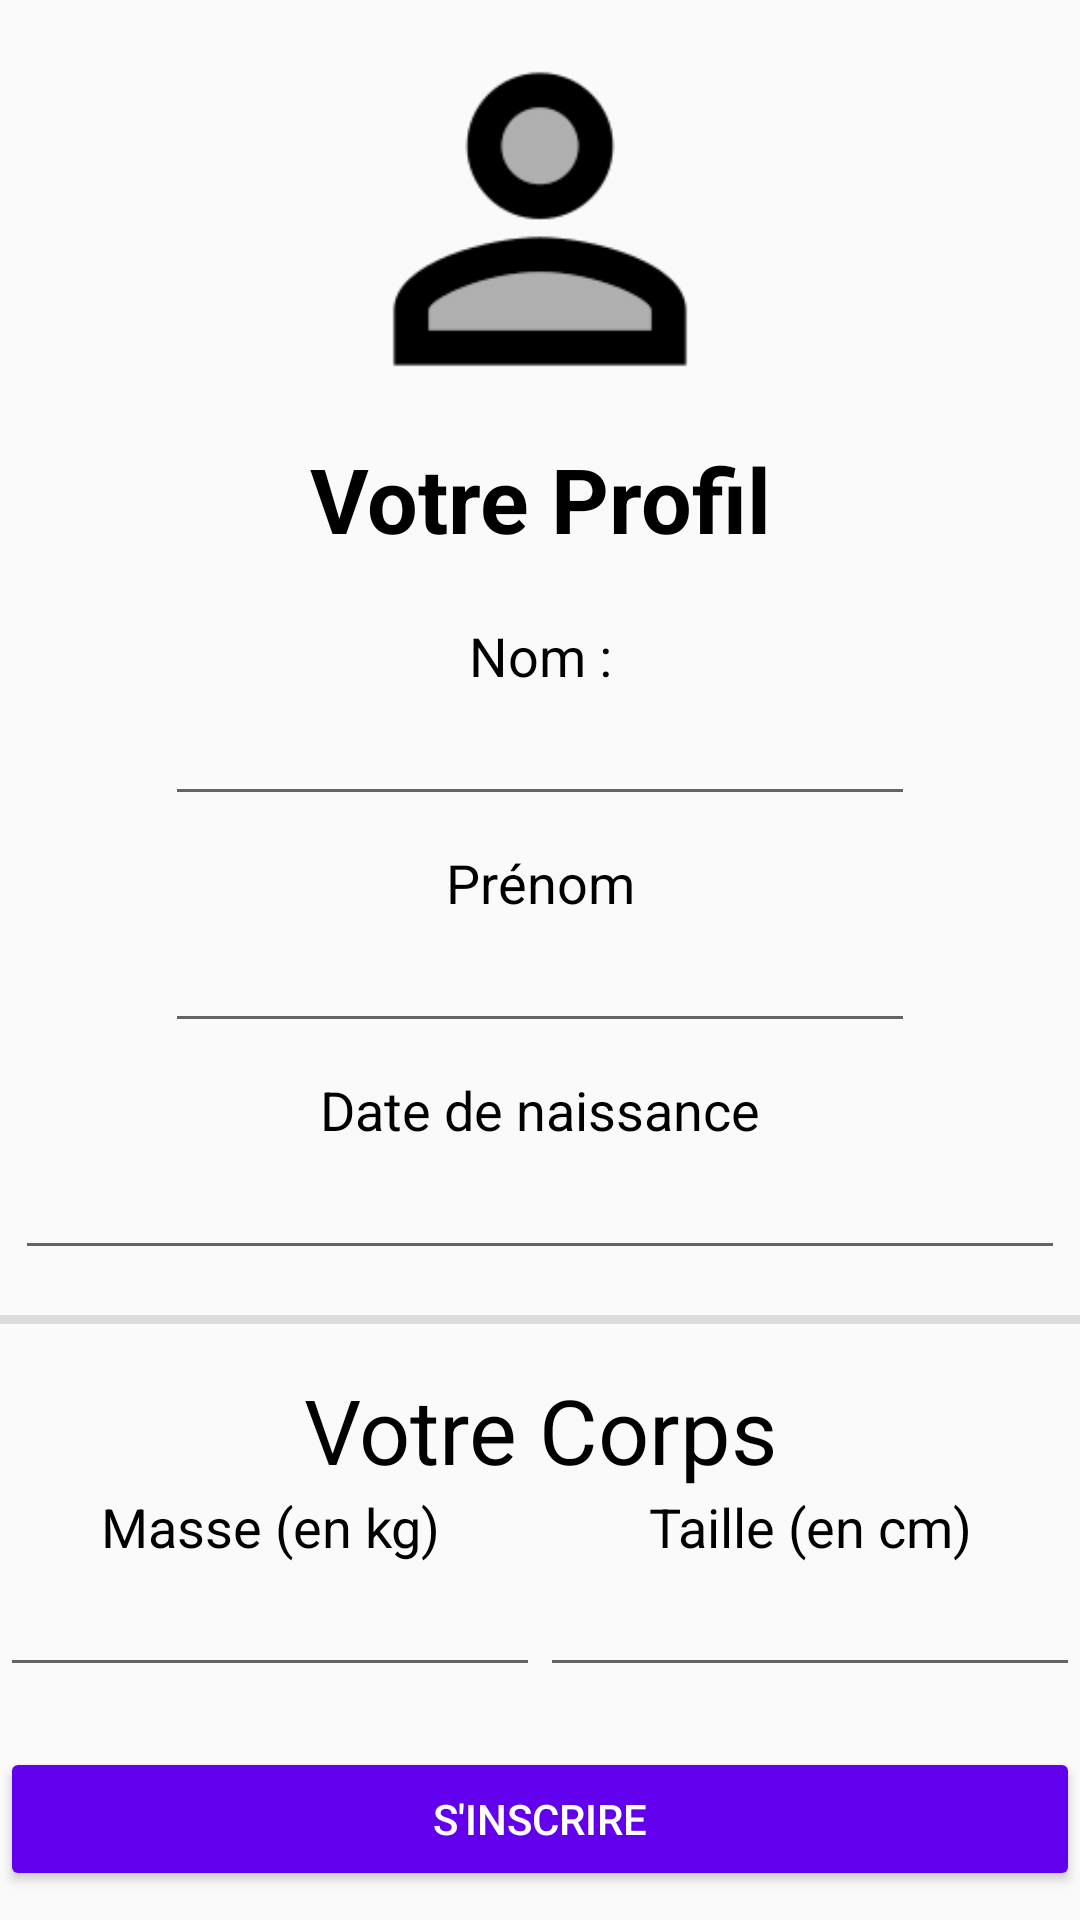

Layout XML and referenced resources for this Android screen:
<!-- AndroidManifest.xml: application theme AppTheme -->
<!-- res/layout/registration_activity.xml -->
<?xml version="1.0" encoding="utf-8"?>
<ScrollView xmlns:android="http://schemas.android.com/apk/res/android"
    xmlns:app="http://schemas.android.com/apk/res-auto"
    xmlns:tools="http://schemas.android.com/tools"
    android:layout_width="match_parent"
    android:layout_height="match_parent"
    tools:context=".RegistrationActivity">

    <LinearLayout
        android:layout_width="match_parent"
        android:layout_height="wrap_content"
        android:gravity="center"
        android:orientation="vertical">

        <ImageView
            android:id="@+id/imageView"
            android:layout_width="match_parent"
            android:layout_height="146dp"
            app:srcCompat="@drawable/perso_inscription" />

        <TextView
            android:id="@+id/profil"
            android:layout_width="match_parent"
            android:layout_height="wrap_content"
            android:text="Votre Profil"
            android:textAlignment="center"
            android:textColor="@android:color/black"
            android:textSize="30sp"
            android:textStyle="bold" />

        <Space
            android:layout_width="match_parent"
            android:layout_height="20dp" />

        <TextView
            android:id="@+id/textView4"
            android:layout_width="match_parent"
            android:layout_height="wrap_content"
            android:text="Nom :"
            android:textAlignment="center"
            android:textColor="@android:color/black"
            android:textSize="18sp" />

        <EditText
            android:id="@+id/editText_name"
            android:layout_width="250dp"
            android:layout_height="wrap_content"
            android:ems="10"
            android:inputType="textPersonName"
            android:textAlignment="center" />

        <Space
            android:layout_width="match_parent"
            android:layout_height="10dp" />

        <TextView
            android:id="@+id/textView6"
            android:layout_width="match_parent"
            android:layout_height="wrap_content"
            android:text="Prénom"
            android:textAlignment="center"
            android:textColor="@android:color/black"
            android:textSize="18sp" />

        <EditText
            android:id="@+id/editText_surname"
            android:layout_width="250dp"
            android:layout_height="wrap_content"
            android:ems="10"
            android:inputType="textPersonName"
            android:textAlignment="center" />

        <Space
            android:layout_width="match_parent"
            android:layout_height="10dp" />

        <TextView
            android:id="@+id/textView8"
            android:layout_width="match_parent"
            android:layout_height="wrap_content"
            android:text="Date de naissance"
            android:textAlignment="center"
            android:textColor="@android:color/black"
            android:textSize="18sp" />

        <EditText
            android:id="@+id/editText_date_naissance"
            android:layout_width="350dp"
            android:layout_height="wrap_content"
            android:ems="10"
            android:inputType="date"
            android:textAlignment="center" />

        <Space
            android:layout_width="match_parent"
            android:layout_height="15dp" />

        <View
            android:id="@+id/divider"
            android:layout_width="match_parent"
            android:layout_height="3dp"
            android:background="?android:attr/listDivider" />

        <Space
            android:layout_width="match_parent"
            android:layout_height="15dp" />

        <TextView
            android:id="@+id/textView20"
            android:layout_width="match_parent"
            android:layout_height="wrap_content"
            android:text="Votre Corps"
            android:textAlignment="center"
            android:textColor="@android:color/black"
            android:textSize="30sp" />

        <LinearLayout
            android:layout_width="match_parent"
            android:layout_height="match_parent"
            android:orientation="horizontal">

            <LinearLayout
                android:layout_width="match_parent"
                android:layout_height="match_parent"
                android:layout_weight="1"
                android:gravity="center"
                android:orientation="vertical">

                <TextView
                    android:id="@+id/textView16"
                    android:layout_width="match_parent"
                    android:layout_height="wrap_content"
                    android:text="Masse (en kg)"
                    android:textAlignment="center"
                    android:textColor="@android:color/black"
                    android:textSize="18sp" />

                <EditText
                    android:id="@+id/editText_masse"
                    android:layout_width="180dp"
                    android:layout_height="wrap_content"
                    android:ems="10"
                    android:inputType="number"
                    android:textAlignment="center" />

            </LinearLayout>

            <LinearLayout
                android:layout_width="match_parent"
                android:layout_height="match_parent"
                android:layout_weight="1"
                android:gravity="center"
                android:orientation="vertical">

                <TextView
                    android:id="@+id/textView19"
                    android:layout_width="match_parent"
                    android:layout_height="wrap_content"
                    android:text="Taille (en cm)"
                    android:textAlignment="center"
                    android:textColor="@android:color/black"
                    android:textSize="18sp" />

                <EditText
                    android:id="@+id/editText_taille"
                    android:layout_width="180dp"
                    android:layout_height="wrap_content"
                    android:ems="10"
                    android:inputType="number"
                    android:textAlignment="center" />
            </LinearLayout>

        </LinearLayout>

        <Space
            android:layout_width="match_parent"
            android:layout_height="20dp" />

        <Button
            android:id="@+id/button_inscription"
            style="@style/button"
            android:layout_width="match_parent"
            android:layout_height="wrap_content"
            android:layout_weight="1"
            android:text="S'inscrire" />

    </LinearLayout>

</ScrollView>
<!-- resources referenced by this layout -->
<resources>
  <!-- drawable perso_inscription: png bitmap (drawable, 3111 bytes) -->
  <style name="button">
          <item name="android:backgroundTint">@drawable/btn</item>
          <item name="android:textColor">@android:color/white</item>
      </style>
  <style name="AppTheme" parent="Theme.AppCompat.Light.DarkActionBar">
          <item name="colorPrimary">@color/colorPrimary</item>
          <item name="colorPrimaryDark">@color/colorPrimaryDark</item>
          <item name="colorAccent">@color/colorAccent</item>
          <item name="bottomSheetDialogTheme">@style/AppBottomSheetDialogTheme</item>
      </style>
  <!-- drawable btn (drawable) -->
  <?xml version="1.0" encoding="utf-8"?>
  <selector xmlns:android="http://schemas.android.com/apk/res/android">
      <item android:color="@color/colorPrimary" android:state_enabled="true" />
      <item android:color="@android:color/darker_gray" />
  </selector>
  <style name="AppBottomSheetDialogTheme" parent="Theme.Design.Light.BottomSheetDialog">
          <item name="bottomSheetStyle">@style/AppModalStyle</item>
      </style>
  <style name="AppModalStyle" parent="Widget.Design.BottomSheet.Modal">
          <item name="behavior_peekHeight">256dp</item>
      </style>
  <!-- not gathered from this repository: default colours our renderer supplied (Android Studio template values) -->
  <color name="colorPrimary">#FF6200EE</color>
  <color name="colorPrimaryDark">#FF3700B3</color>
  <color name="colorAccent">#FF03DAC5</color>
</resources>
